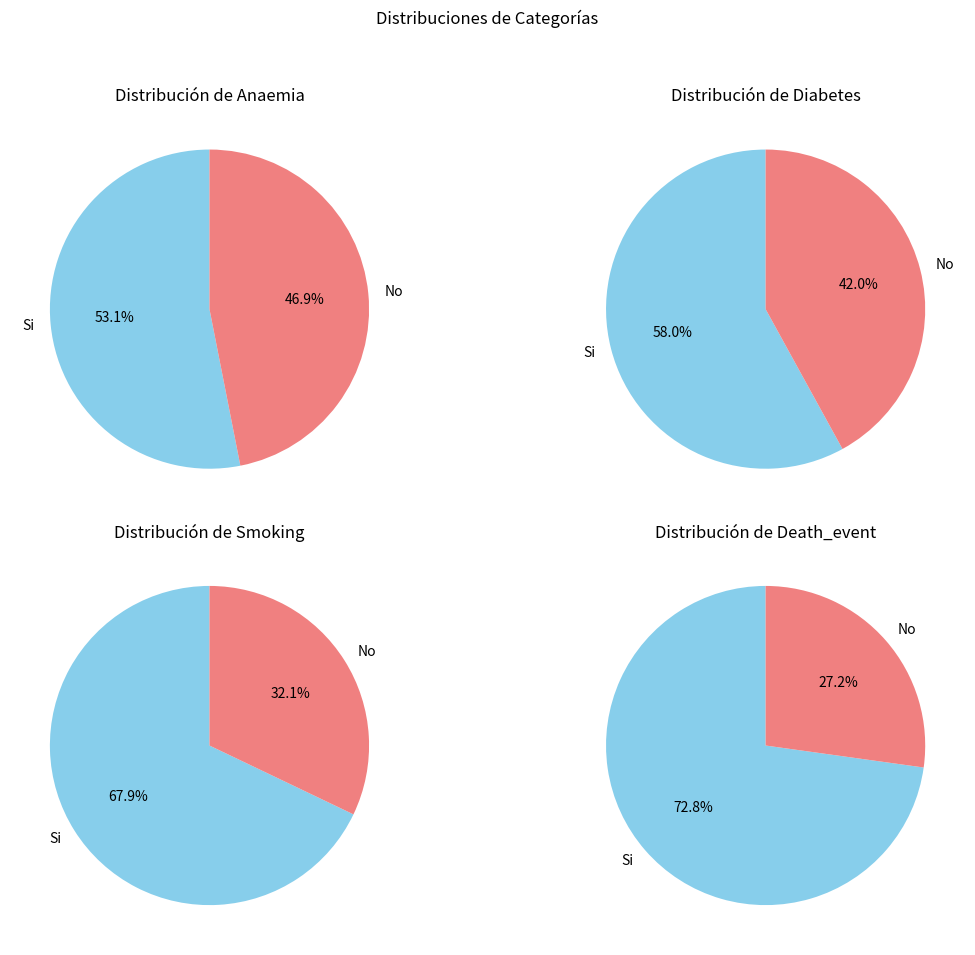

Here is the Python script that generated this plot:
import matplotlib.pyplot as plt
import pandas as pd

# Crear un DataFrame de ejemplo (sustituye esto por tu lectura de datos)
data = {'anaemia': [1, 0, 1, 0, 1],
        'diabetes': [1, 0, 1, 0, 1],
        'smoking': [1, 0, 1, 0, 1],
        'DEATH_EVENT': [1, 0, 1, 0, 1]}
df = pd.DataFrame(data)

# Eliminar la columna 'categoria_edad'
# df = df.drop(columns=['categoria_edad'])

# Variables de interés
variables = ['anaemia', 'diabetes', 'smoking', 'DEATH_EVENT']

# Valores personalizados para 'anaemia', 'diabetes', 'smoking' y 'DEATH_EVENT'
custom_values = {'anaemia': [53.1, 46.9],
                 'diabetes': [58.0, 42.0],
                 'smoking': [67.9, 32.1],
                 'DEATH_EVENT': [72.8, 27.2]}

# Crear subplots
fig, axes = plt.subplots(nrows=2, ncols=2, figsize=(12, 10))
fig.suptitle('Distribuciones de Categorías')

# Iterar sobre las variables y agregar gráficas de torta a cada subplot
for i, variable in enumerate(variables):
    ax = axes[i // 2, i % 2]
    
    # Utilizar los valores personalizados si están definidos
    values = custom_values.get(variable, df[variable].value_counts())
    
    ax.pie(values, labels=['Si', 'No'], autopct='%1.1f%%', startangle=90, colors=['skyblue', 'lightcoral'])
    ax.set_title(f'Distribución de {variable.capitalize()}')

# Ajustes de diseño
plt.tight_layout(rect=[0, 0.03, 1, 0.95])
plt.show()